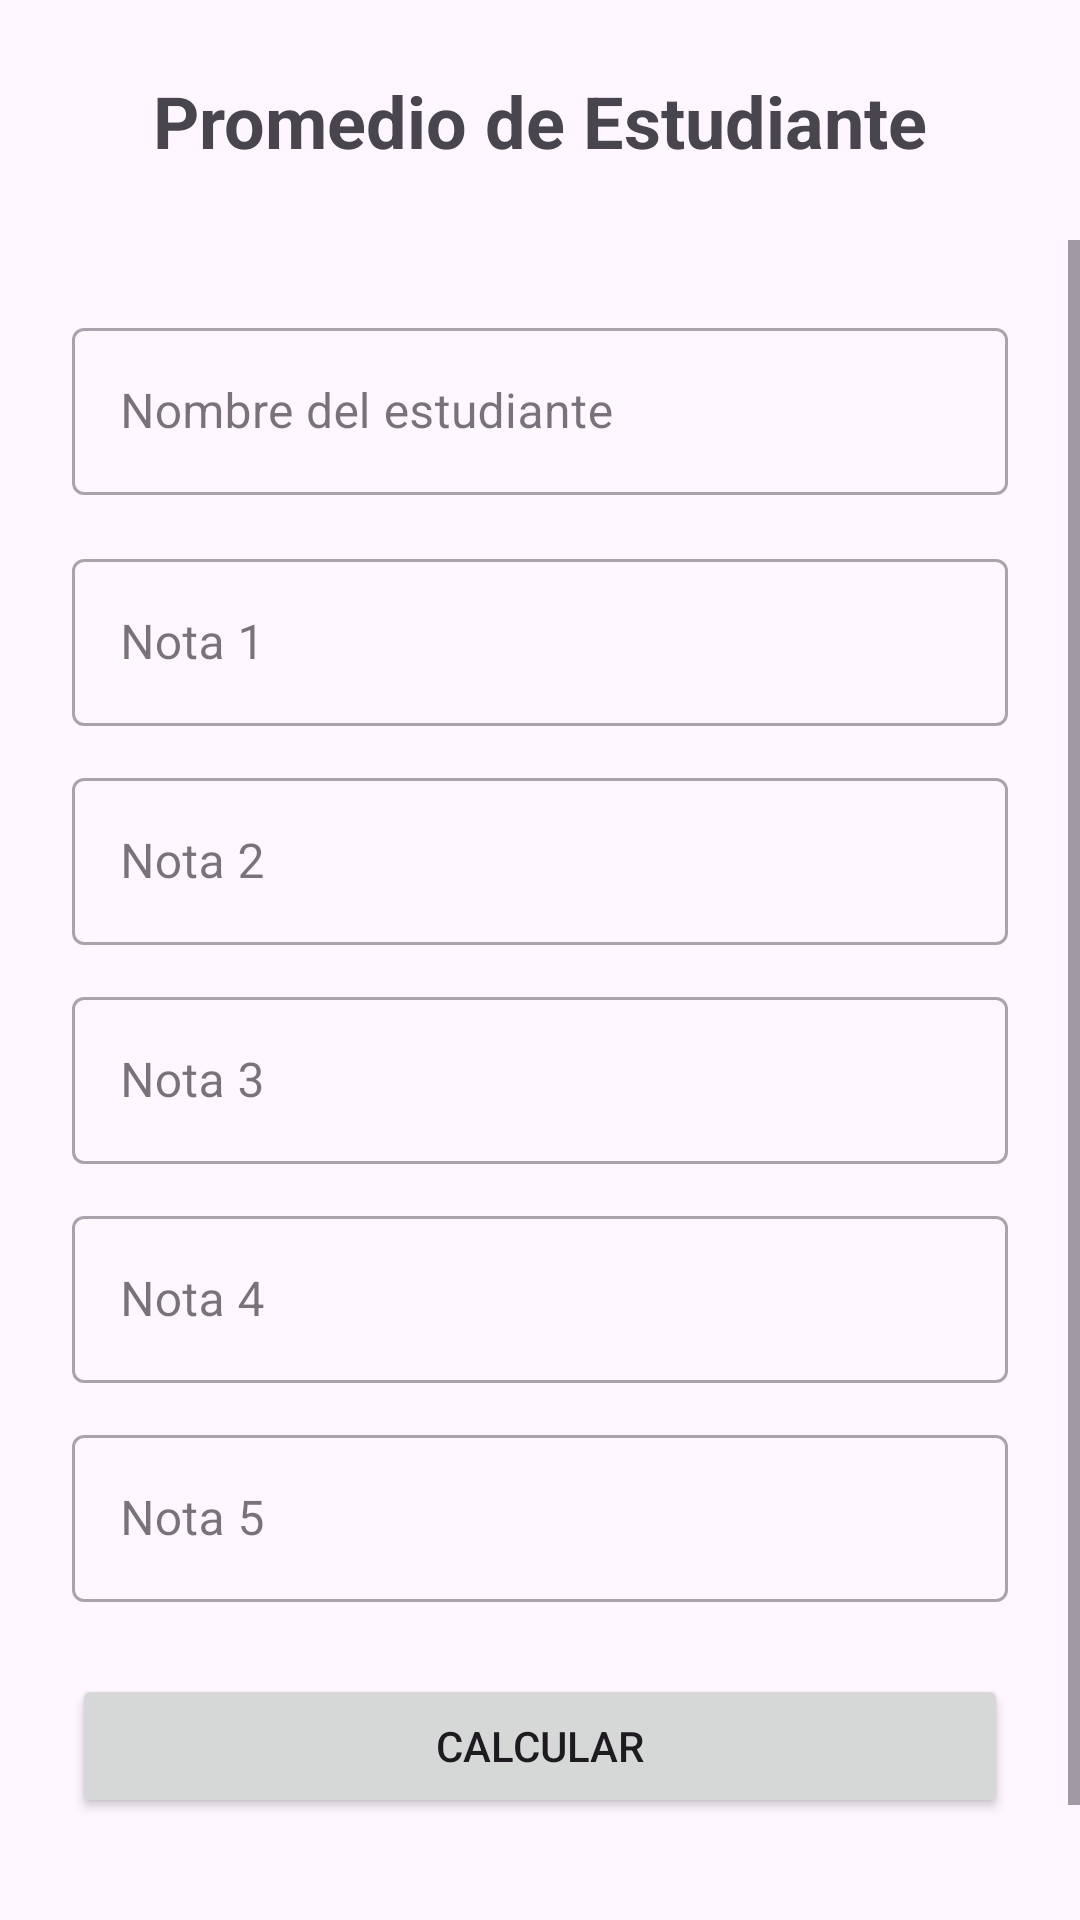

Write the Android layout XML for this screen, with the resource values it uses.
<!-- AndroidManifest.xml: application theme Theme.ExamenParcial1 -->
<!-- res/layout/activity_student_average.xml -->
<?xml version="1.0" encoding="utf-8"?>
<androidx.constraintlayout.widget.ConstraintLayout xmlns:android="http://schemas.android.com/apk/res/android"
    xmlns:app="http://schemas.android.com/apk/res-auto"
    xmlns:tools="http://schemas.android.com/tools"
    android:id="@+id/main"
    android:layout_width="match_parent"
    android:layout_height="match_parent"
    tools:context=".StudentAverageActivity">

    <ImageButton
        android:id="@+id/btnBack"
        android:layout_width="48dp"
        android:layout_height="48dp"
        android:layout_marginStart="16dp"
        android:layout_marginTop="16dp"
        android:background="?attr/selectableItemBackgroundBorderless"
        android:contentDescription="@string/back_to_menu"
        android:src="@drawable/ic_arrow_back"
        app:layout_constraintStart_toStartOf="parent"
        app:layout_constraintTop_toTopOf="parent" />

    <TextView
        android:id="@+id/tvTitle"
        android:layout_width="wrap_content"
        android:layout_height="wrap_content"
        android:text="@string/student_average_title"
        android:textSize="24sp"
        android:textStyle="bold"
        app:layout_constraintBottom_toBottomOf="@+id/btnBack"
        app:layout_constraintEnd_toEndOf="parent"
        app:layout_constraintStart_toStartOf="parent"
        app:layout_constraintTop_toTopOf="@+id/btnBack" />

    <ScrollView
        android:layout_width="match_parent"
        android:layout_height="0dp"
        android:layout_marginTop="16dp"
        app:layout_constraintBottom_toBottomOf="parent"
        app:layout_constraintEnd_toEndOf="parent"
        app:layout_constraintStart_toStartOf="parent"
        app:layout_constraintTop_toBottomOf="@+id/btnBack">

        <LinearLayout
            android:layout_width="match_parent"
            android:layout_height="wrap_content"
            android:orientation="vertical"
            android:padding="24dp">

            <com.google.android.material.textfield.TextInputLayout
                android:id="@+id/tilStudentName"
                style="@style/Widget.MaterialComponents.TextInputLayout.OutlinedBox"
                android:layout_width="match_parent"
                android:layout_height="wrap_content"
                android:layout_marginBottom="16dp"
                android:hint="@string/student_name_hint">

                <com.google.android.material.textfield.TextInputEditText
                    android:id="@+id/etStudentName"
                    android:layout_width="match_parent"
                    android:layout_height="wrap_content"
                    android:inputType="textPersonName" />
            </com.google.android.material.textfield.TextInputLayout>

            <com.google.android.material.textfield.TextInputLayout
                android:id="@+id/tilGrade1"
                style="@style/Widget.MaterialComponents.TextInputLayout.OutlinedBox"
                android:layout_width="match_parent"
                android:layout_height="wrap_content"
                android:layout_marginBottom="12dp"
                android:hint="@string/grade_1_hint">

                <com.google.android.material.textfield.TextInputEditText
                    android:id="@+id/etGrade1"
                    android:layout_width="match_parent"
                    android:layout_height="wrap_content"
                    android:inputType="numberDecimal" />
            </com.google.android.material.textfield.TextInputLayout>

            <com.google.android.material.textfield.TextInputLayout
                android:id="@+id/tilGrade2"
                style="@style/Widget.MaterialComponents.TextInputLayout.OutlinedBox"
                android:layout_width="match_parent"
                android:layout_height="wrap_content"
                android:layout_marginBottom="12dp"
                android:hint="@string/grade_2_hint">

                <com.google.android.material.textfield.TextInputEditText
                    android:id="@+id/etGrade2"
                    android:layout_width="match_parent"
                    android:layout_height="wrap_content"
                    android:inputType="numberDecimal" />
            </com.google.android.material.textfield.TextInputLayout>

            <com.google.android.material.textfield.TextInputLayout
                android:id="@+id/tilGrade3"
                style="@style/Widget.MaterialComponents.TextInputLayout.OutlinedBox"
                android:layout_width="match_parent"
                android:layout_height="wrap_content"
                android:layout_marginBottom="12dp"
                android:hint="@string/grade_3_hint">

                <com.google.android.material.textfield.TextInputEditText
                    android:id="@+id/etGrade3"
                    android:layout_width="match_parent"
                    android:layout_height="wrap_content"
                    android:inputType="numberDecimal" />
            </com.google.android.material.textfield.TextInputLayout>

            <com.google.android.material.textfield.TextInputLayout
                android:id="@+id/tilGrade4"
                style="@style/Widget.MaterialComponents.TextInputLayout.OutlinedBox"
                android:layout_width="match_parent"
                android:layout_height="wrap_content"
                android:layout_marginBottom="12dp"
                android:hint="@string/grade_4_hint">

                <com.google.android.material.textfield.TextInputEditText
                    android:id="@+id/etGrade4"
                    android:layout_width="match_parent"
                    android:layout_height="wrap_content"
                    android:inputType="numberDecimal" />
            </com.google.android.material.textfield.TextInputLayout>

            <com.google.android.material.textfield.TextInputLayout
                android:id="@+id/tilGrade5"
                style="@style/Widget.MaterialComponents.TextInputLayout.OutlinedBox"
                android:layout_width="match_parent"
                android:layout_height="wrap_content"
                android:layout_marginBottom="24dp"
                android:hint="@string/grade_5_hint">

                <com.google.android.material.textfield.TextInputEditText
                    android:id="@+id/etGrade5"
                    android:layout_width="match_parent"
                    android:layout_height="wrap_content"
                    android:inputType="numberDecimal" />
            </com.google.android.material.textfield.TextInputLayout>

            <Button
                android:id="@+id/btnCalculate"
                android:layout_width="match_parent"
                android:layout_height="wrap_content"
                android:layout_marginBottom="24dp"
                android:text="@string/calculate_button" />

            <TextView
                android:id="@+id/tvResult"
                android:layout_width="match_parent"
                android:layout_height="wrap_content"
                android:textAlignment="center"
                android:textSize="20sp"
                android:textStyle="bold"
                tools:text="Resultado: ..." />

        </LinearLayout>
    </ScrollView>

</androidx.constraintlayout.widget.ConstraintLayout>
<!-- resources referenced by this layout -->
<resources>
  <string name="back_to_menu">Back to Menu</string>
  <string name="calculate_button">Calcular</string>
  <string name="grade_1_hint">Nota 1</string>
  <string name="grade_2_hint">Nota 2</string>
  <string name="grade_3_hint">Nota 3</string>
  <string name="grade_4_hint">Nota 4</string>
  <string name="grade_5_hint">Nota 5</string>
  <string name="student_average_title">Promedio de Estudiante</string>
  <string name="student_name_hint">Nombre del estudiante</string>
  <style name="Theme.ExamenParcial1" parent="Base.Theme.ExamenParcial1" />
  <style name="Base.Theme.ExamenParcial1" parent="Theme.Material3.DayNight.NoActionBar">
          
          
      </style>
</resources>
